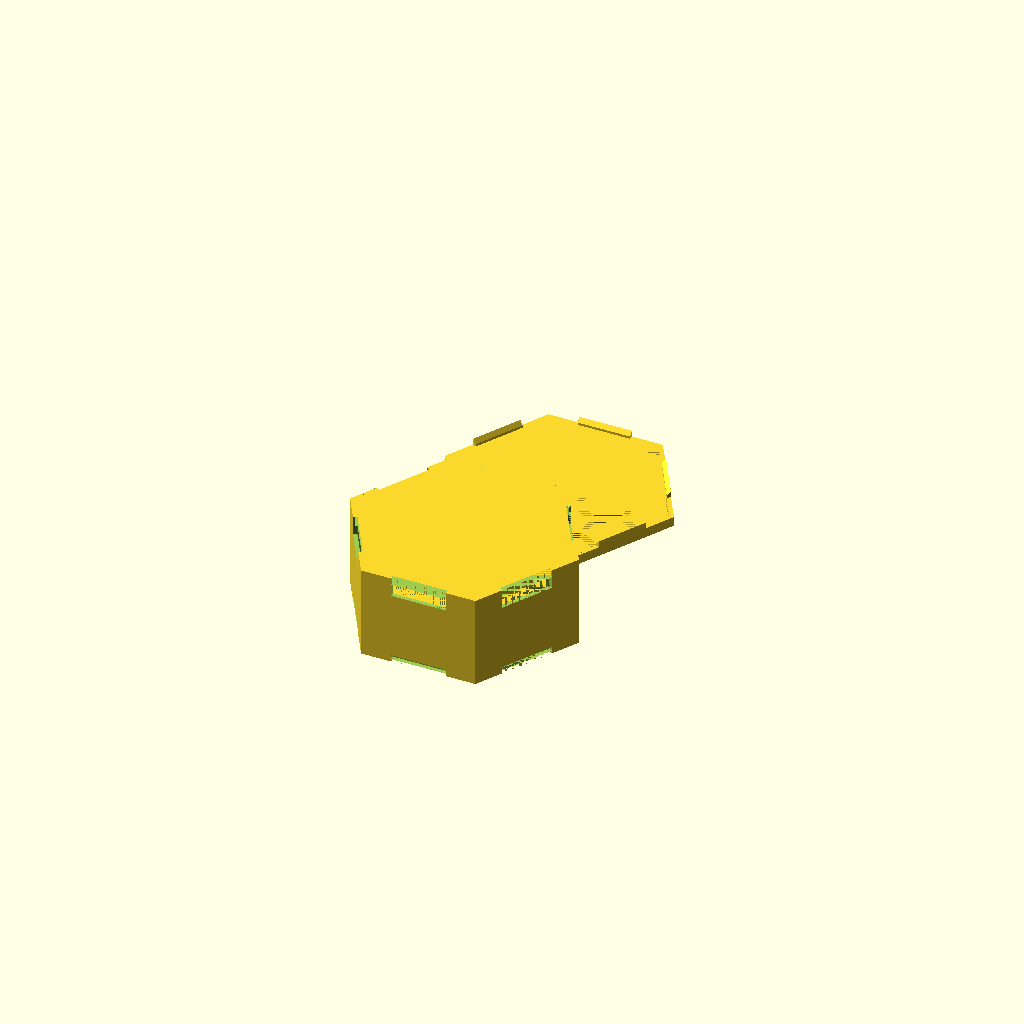
Cell 1 — every parameter at its default value.
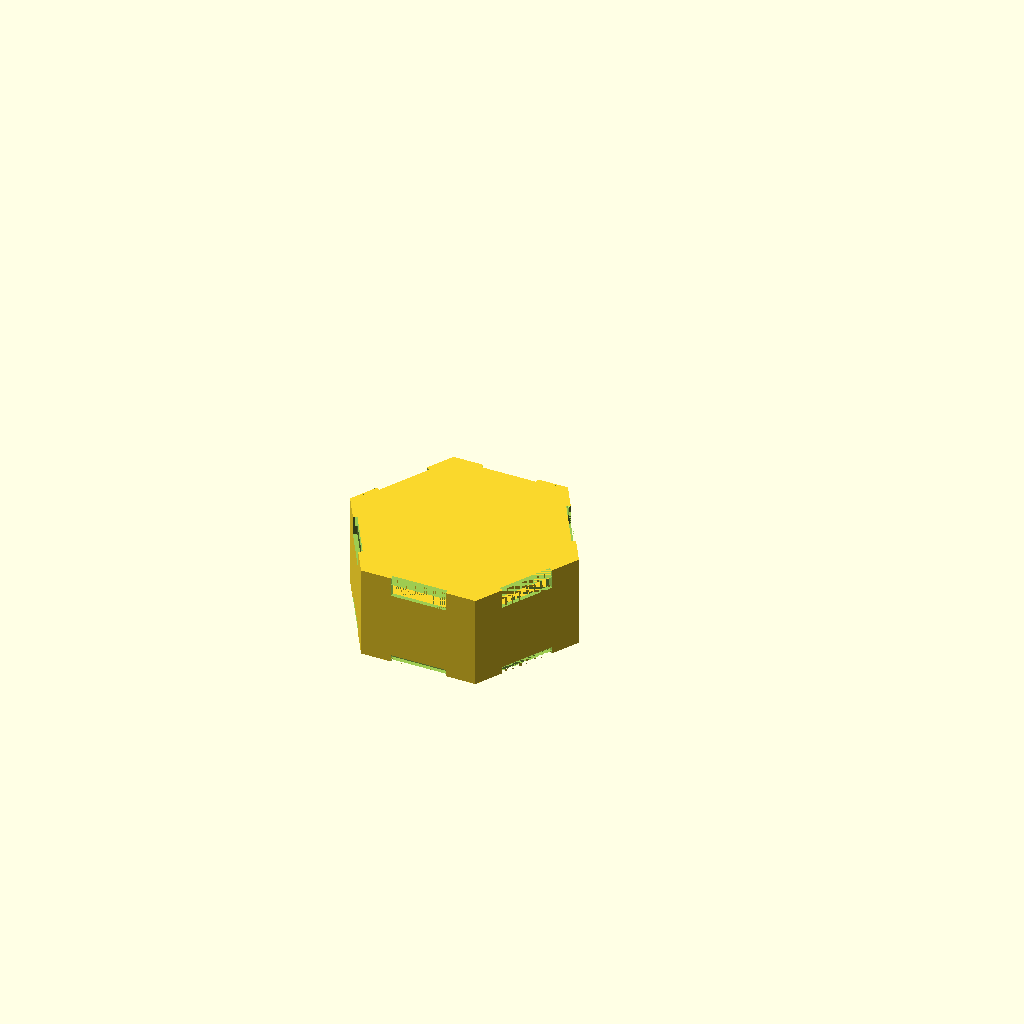
Cell 2 — g_b_print_lid set to false, the other parameters unchanged.
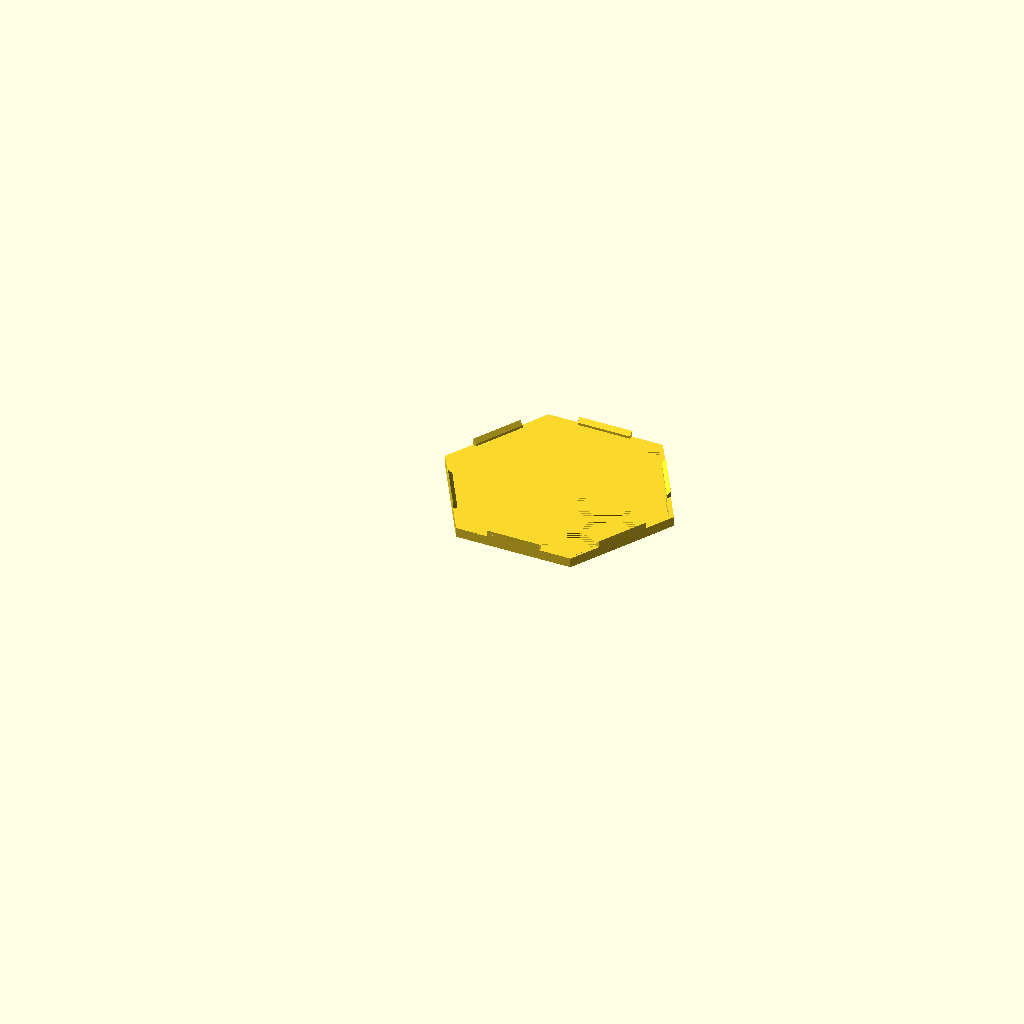
Cell 3 — g_b_print_box set to false, the other parameters unchanged.
One fixed orthographic camera (rotation 55°, 0°, 25°; colour scheme Cornfield) for every cell.
OpenSCAD source file tests/test_hexbox_lid_inset.scad:
// Test: HexBox with inset lid
include <../boardgame_insert_toolkit_lib.3.scad>;
include <../bit_functions_lib.3.scad>;
g_default_font = "Liberation Sans:style=Regular";

g_b_print_lid = true;
g_b_print_box = true;
g_isolated_print_box = "";

data = [
    [ "hexbox inset lid",
        [
            [ TYPE, HEXBOX ],
            [ HEXBOX_SIZE_DZ, [80, 30] ],
            [ BOX_COMPONENT, cmp_parms_hex_tile( d=80, dz=28 ) ],
            [ BOX_LID, [
                [ LID_INSET_B, t ],
                [ LID_PATTERN_RADIUS, 10 ],
                [ LID_PATTERN_N1, 6 ],
                [ LID_PATTERN_N2, 6 ],
                [ LID_PATTERN_THICKNESS, 0.5 ],
            ]],
        ]
    ],
];

MakeAll();
Customizer parameters (derived from the source; name, type, default, range or options):
g_default_font: string, default "Liberation Sans:style=Regular"
g_b_print_lid: bool, default true
g_b_print_box: bool, default true
g_isolated_print_box: string, default ""
